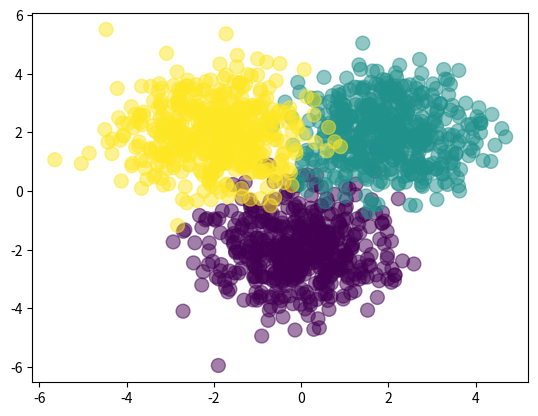

This chart was generated by the following Python code:
import numpy as np
import matplotlib.pyplot as plt

Nclass = 500 # 500 samples per class

# generate some gaussian clouds
X1 = np.random.randn(Nclass, 2) + np.array([0, -2])
X2 = np.random.randn(Nclass, 2) + np.array([2, 2])
X3 = np.random.randn(Nclass, 2) + np.array([-2, 2])
X = np.vstack([X1, X2, X3])

Y = np.array([0] * Nclass + [1] * Nclass + [2] * Nclass)

plt.scatter(X[:, 0], X[:,1], c=Y, s=100, alpha=0.5)
plt.show()

D = 2 # number of features
M = 3 # hidden layer size
K = 3 # number of classes

#initialize weights
W1 = np.random.randn(D, M)
b1 = np.random.randn(M)
W2 = np.random.randn(M, K)
b2 = np.random.randn(K)

def forward(X, W1, b1, W2, b2):
    Z = 1 / (1 + np.exp(-X.dot(W1) - b1))
    A = Z.dot(W2) + b2
    expA = np.exp(A)
    Y = expA / expA.sum(axis=1, keepdims=True)
    return Y

def classification_rate(Y, P):
    n_correct = 0
    n_total = 0
    for i in range(len(Y)):
        n_total += 1
        if Y[i] == P[i]:
            n_correct += 1
    
    return float(n_correct) / n_total

P_Y_given_x = forward(X, W1, b1, W2, b2)
P = np.argmax(P_Y_given_x, axis=1)
assert(len(P) == len(Y))

print("Classification rate for random weights: ", classification_rate(Y, P))